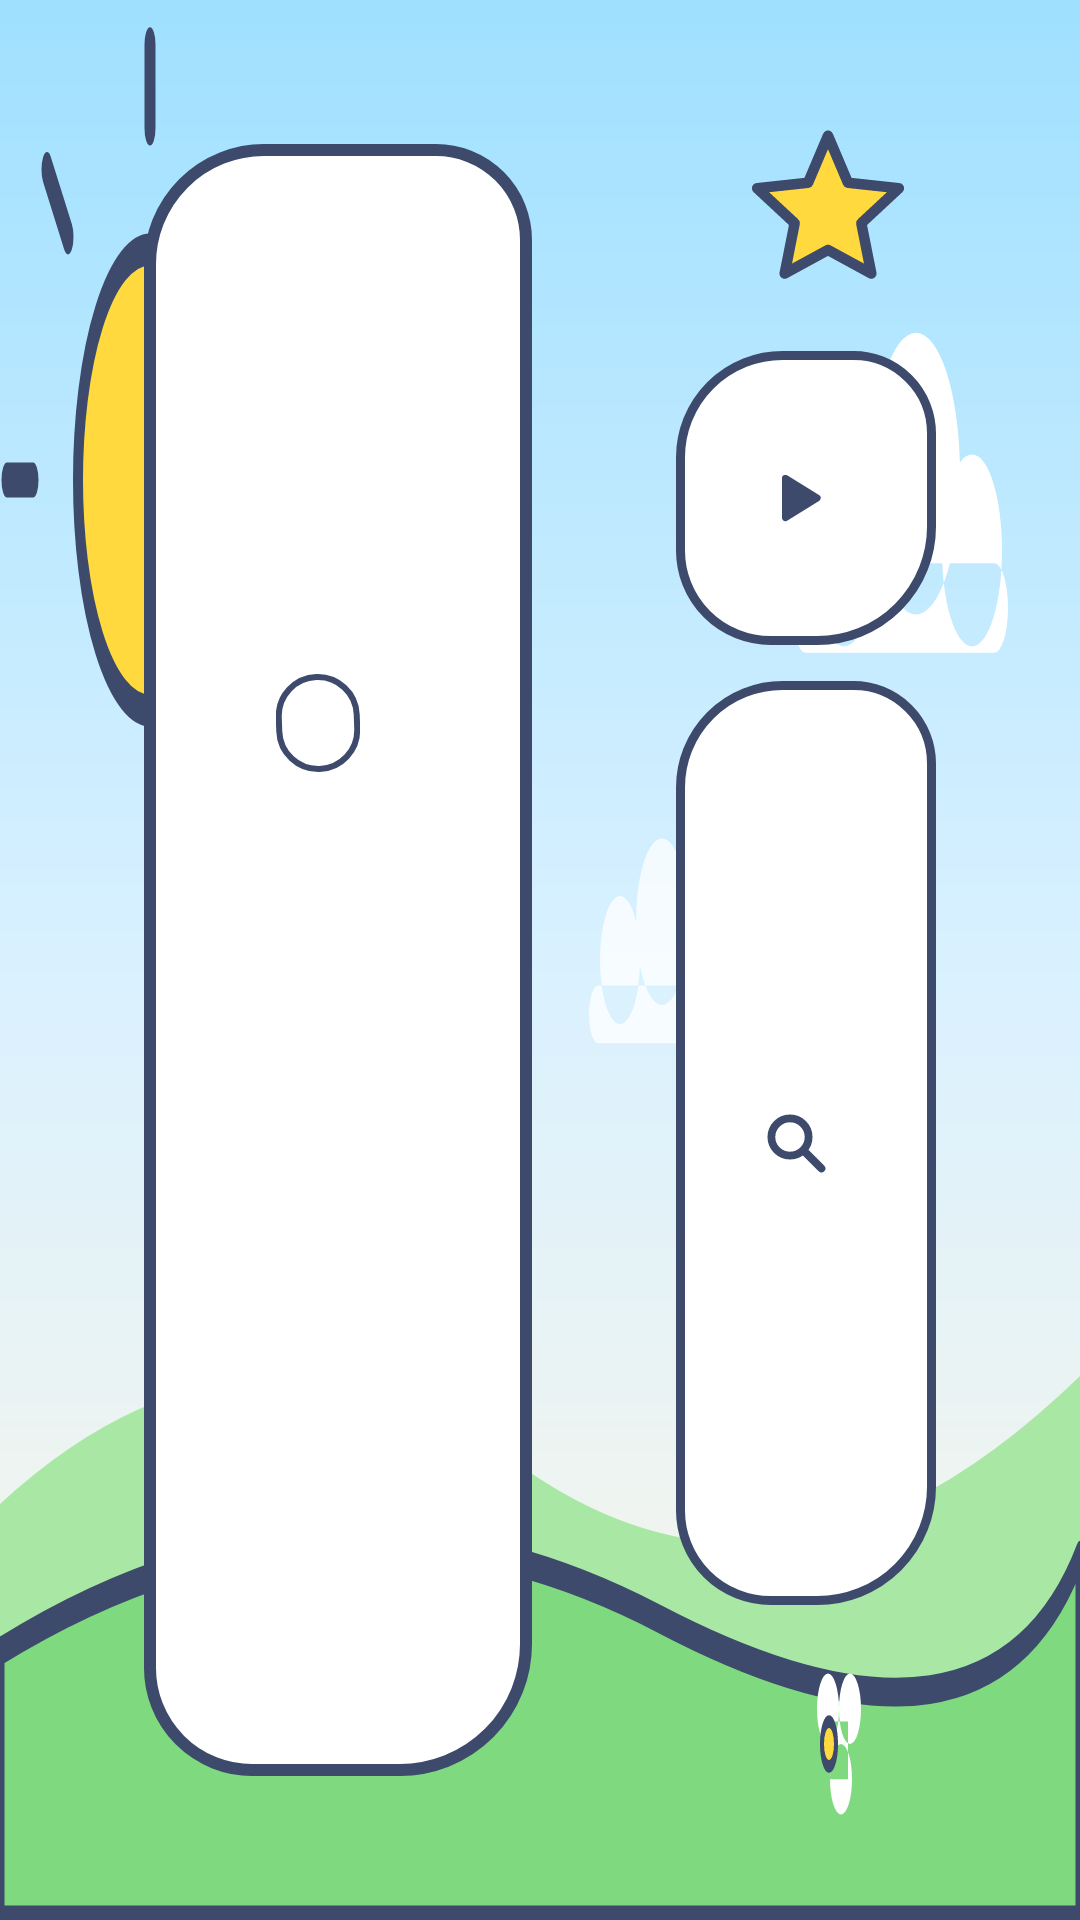

Android layout source for this screen:
<!-- AndroidManifest.xml: application theme Theme.EvoKids -->
<!-- res/layout/activity_detail.xml -->
<?xml version="1.0" encoding="utf-8"?>
<FrameLayout xmlns:android="http://schemas.android.com/apk/res/android"
    android:layout_width="match_parent"
    android:layout_height="match_parent">

    <ImageView
        android:layout_width="56dp"
        android:layout_height="56dp"
        android:layout_gravity="top|end"
        android:layout_marginTop="40dp"
        android:layout_marginRight="56dp"
        android:src="@drawable/deco_star"
        android:contentDescription="@null" />

    <LinearLayout
        android:layout_width="match_parent"
        android:layout_height="match_parent"
        android:orientation="horizontal"
        android:padding="48dp">

        <LinearLayout
            android:layout_width="0dp"
            android:layout_height="match_parent"
            android:layout_weight="3"
            android:orientation="vertical"
            android:gravity="center_vertical"
            android:background="@drawable/bg_panel_card"
            android:padding="44dp"
            android:layout_marginRight="48dp">

            <TextView
                android:id="@+id/detail_badge"
                android:layout_width="wrap_content"
                android:layout_height="wrap_content"
                android:background="@drawable/pill_badge"
                android:paddingLeft="14dp"
                android:paddingRight="14dp"
                android:paddingTop="5dp"
                android:paddingBottom="5dp"
                android:rotation="-2"
                android:textColor="@color/crayon"
                android:textSize="17sp"
                android:textStyle="bold"
                android:letterSpacing="0.1" />

            <TextView
                android:id="@+id/detail_title"
                android:layout_width="match_parent"
                android:layout_height="wrap_content"
                android:layout_marginTop="14dp"
                android:textColor="@color/text_primary"
                android:textSize="@dimen/detail_title" />

            <TextView
                android:id="@+id/detail_meta"
                android:layout_width="match_parent"
                android:layout_height="wrap_content"
                android:layout_marginTop="18dp"
                android:textColor="@color/text_secondary"
                android:textSize="@dimen/detail_body" />

            <TextView
                android:id="@+id/detail_notice"
                android:layout_width="match_parent"
                android:layout_height="wrap_content"
                android:layout_marginTop="16dp"
                android:textColor="@color/text_secondary"
                android:textSize="18sp"
                android:maxLines="4"
                android:ellipsize="end" />
        </LinearLayout>

        <LinearLayout
            android:layout_width="0dp"
            android:layout_height="match_parent"
            android:layout_weight="2"
            android:orientation="vertical"
            android:gravity="center_vertical">

            <Button
                android:id="@+id/btn_play"
                style="@style/Widget.EvoKids.Button"
                android:layout_width="match_parent"
                android:layout_height="wrap_content"
                android:drawableStart="@drawable/ic_play"
                android:text="@string/detail_play" />

            <Button
                android:id="@+id/btn_re_resolve"
                style="@style/Widget.EvoKids.Button"
                android:layout_width="match_parent"
                android:layout_height="wrap_content"
                android:drawableStart="@drawable/ic_search"
                android:text="@string/detail_re_resolve" />
        </LinearLayout>
    </LinearLayout>
</FrameLayout>
<!-- resources referenced by this layout -->
<resources>
  <color name="crayon">#3D4A6B</color>
  <color name="text_primary">#3D4A6B</color>
  <color name="text_secondary">#7B89A6</color>
  <dimen name="detail_body">22sp</dimen>
  <dimen name="detail_title">42sp</dimen>
  <!-- drawable bg_panel_card (drawable) -->
  <?xml version="1.0" encoding="utf-8"?>
  <shape xmlns:android="http://schemas.android.com/apk/res/android">
      <solid android:color="@color/bg_panel" />
      <corners
          android:topLeftRadius="38dp"
          android:topRightRadius="30dp"
          android:bottomLeftRadius="34dp"
          android:bottomRightRadius="42dp" />
      <stroke android:width="4dp" android:color="@color/crayon" />
  </shape>
  <!-- drawable deco_star (drawable) -->
  <?xml version="1.0" encoding="utf-8"?>
  <vector xmlns:android="http://schemas.android.com/apk/res/android"
      android:width="64dp" android:height="64dp"
      android:viewportWidth="64" android:viewportHeight="64">
      <path android:fillColor="@color/sun_yellow" android:strokeColor="@color/crayon"
          android:strokeWidth="4" android:strokeLineJoin="round"
          android:pathData="M32,6 L39.6,23.9 L59,26 L44.7,39.3 L48.5,58.5 L32,49.5 L15.5,58.5 L19.3,39.3 L5,26 L24.4,23.9 Z" />
  </vector>
  <!-- drawable ic_play (drawable) -->
  <?xml version="1.0" encoding="utf-8"?>
  <vector xmlns:android="http://schemas.android.com/apk/res/android"
      android:width="24dp" android:height="24dp"
      android:viewportWidth="24" android:viewportHeight="24">
      <path android:fillColor="@color/crayon" android:strokeColor="@color/crayon"
          android:strokeWidth="2.4" android:strokeLineJoin="round"
          android:pathData="M8.5,5.5 L19,12 L8.5,18.5 Z" />
  </vector>
  <!-- drawable ic_search (drawable) -->
  <?xml version="1.0" encoding="utf-8"?>
  <vector xmlns:android="http://schemas.android.com/apk/res/android"
      android:width="24dp" android:height="24dp"
      android:viewportWidth="24" android:viewportHeight="24">
      <path android:strokeColor="@color/crayon" android:strokeWidth="2.6"
          android:strokeLineCap="round"
          android:pathData="M10,10 m-6.2,0 a6.2,6.2 0 1 0 12.4,0 a6.2,6.2 0 1 0 -12.4,0 M15.2,15.2 L20.5,20.5" />
  </vector>
  <!-- drawable pill_badge (drawable) -->
  <?xml version="1.0" encoding="utf-8"?>
  <shape xmlns:android="http://schemas.android.com/apk/res/android">
      <solid android:color="@color/bg_panel" />
      <corners android:radius="16dp" />
      <stroke android:width="2dp" android:color="@color/crayon" />
  </shape>
  <string name="detail_play">播放</string>
  <string name="detail_re_resolve">用搜索词重新匹配</string>
  <style name="Theme.EvoKids" parent="Theme.Leanback">
          <item name="android:windowBackground">@drawable/bg_main</item>
          <item name="android:colorAccent">@color/accent</item>
          <item name="colorAccent">@color/accent</item>
          <item name="android:textColorPrimary">@color/text_primary</item>
          <item name="android:textColorSecondary">@color/text_secondary</item>
          <item name="android:textColorHint">@color/text_secondary</item>
      </style>
  <color name="bg_panel">#FFFFFF</color>
  <color name="sun_yellow">#FFD93D</color>
  <dimen name="button_text">24sp</dimen>
  <!-- drawable bg_main (drawable) -->
  <?xml version="1.0" encoding="utf-8"?>
  <layer-list xmlns:android="http://schemas.android.com/apk/res/android">
      <item>
          <shape>
              <gradient
                  android:angle="270"
                  android:startColor="@color/sky_top"
                  android:centerColor="#D9F1FF"
                  android:endColor="@color/sky_bottom"
                  android:type="linear" />
          </shape>
      </item>
      <item android:drawable="@drawable/deco_sky" />
      <item android:drawable="@drawable/deco_hills" />
  </layer-list>
  <color name="accent">#FF9F1C</color>
  <color name="sky_top">#9FE0FF</color>
  <color name="sky_bottom">#FFF6E5</color>
  <color name="cloud_white">#FFFFFF</color>
  <color name="hill_back">#A9E8A4</color>
  <color name="hill_front">#7ED97F</color>
</resources>
